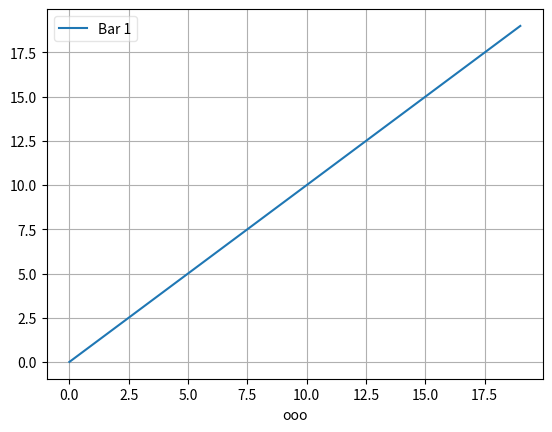
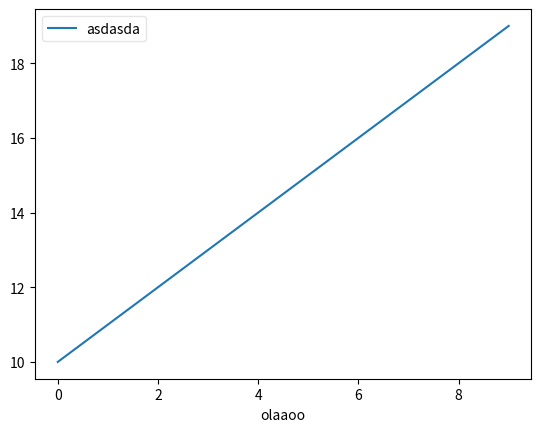

Python code for these plots, in order:
import matplotlib.pyplot as plt
f1 = plt.figure(1)
ax1 = f1.add_subplot(111)
ax1.plot(range(0,20), label="Bar 1")
plt.xlabel("ooo")
plt.grid(True)
plt.legend(fancybox=True).get_frame().set_alpha(0.5)
#f1.savefig('/home/<user>/Desktop/point-cet-aprem/oulala.png')

f2 = plt.figure(2)
ax2 = f2.add_subplot(111)
ax2.plot(range(10,20), label="asdasda")
plt.xlabel("olaaoo")
plt.legend(fancybox=True).get_frame().set_alpha(0.5)



plt.show()
